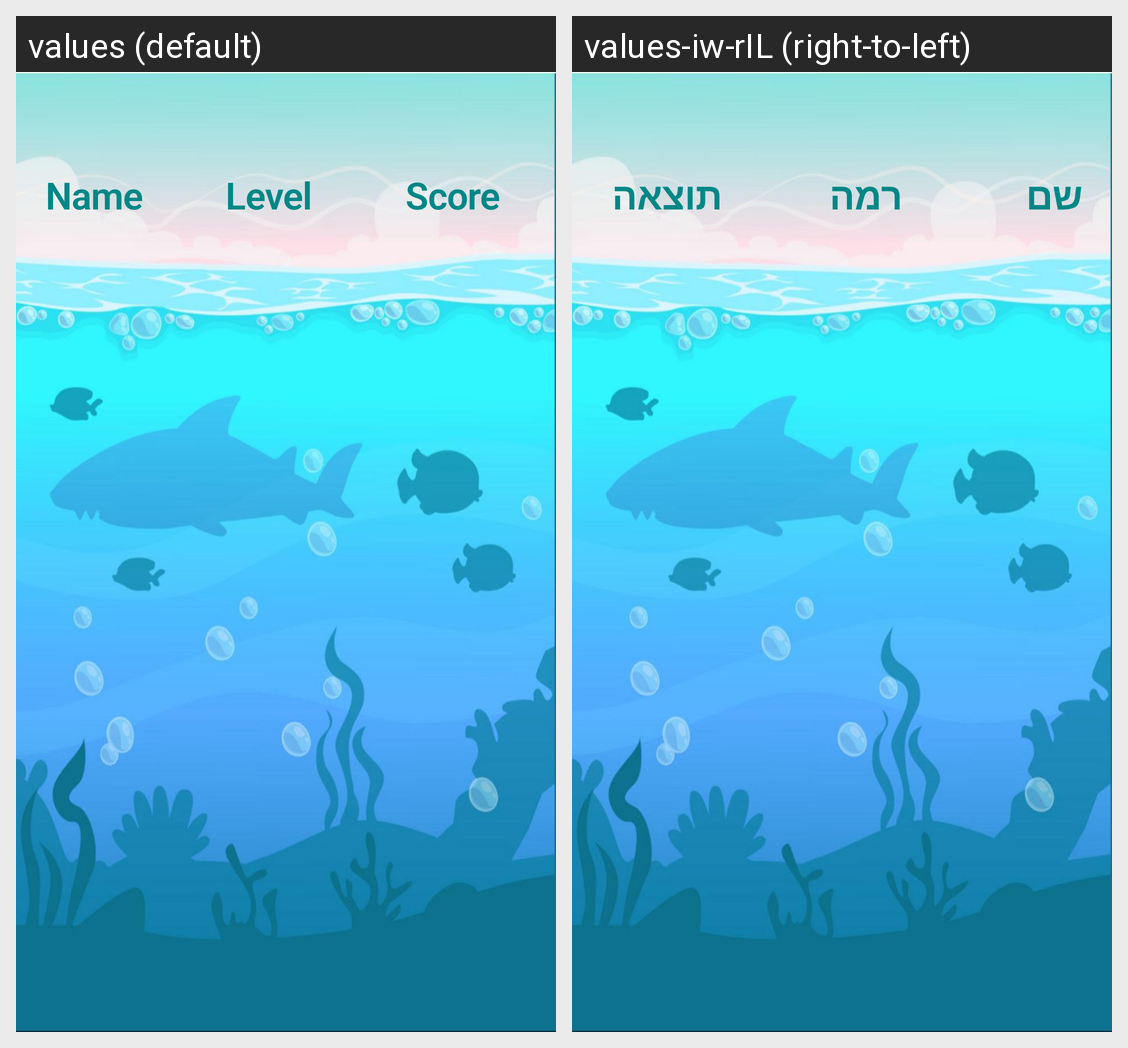

Locale-by-locale string values for the Android screen shown in this grid:
Android screen res/layout/score_table_list.xml rendered under 2 locales, left to right: values (default), values-iw-rIL (right-to-left). Device: Nexus 5 (rendered at 1080×1920; each locale shown at half size, 540×960, under a caption strip naming it); theme Theme.UnderTheSea.
Strings drawn on this screen, with the default value and each locale's value (text and hints the layout hard-codes, and strings that could not be matched under every locale, appear in the picture but are not listed):

name
  values: Name
  values-iw-rIL: שם

level
  values: Level
  values-iw-rIL: רמה

score
  values: Score
  values-iw-rIL: תוצאה
